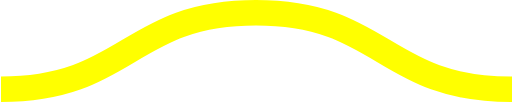
t = 0.00 s
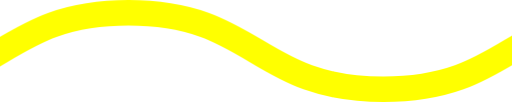
t = 0.08 s
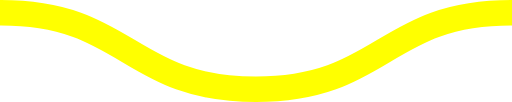
t = 0.15 s
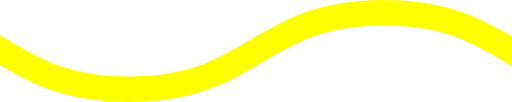
t = 0.23 s

The animated SVG that drew these frames (rendered in a browser with its animation timeline set to each time). Animation: 1 CSS @keyframes rule; one cycle of 0.30 s, repeats indefinitely.

<svg xmlns="http://www.w3.org/2000/svg" xmlns:xlink="http://www.w3.org/1999/xlink" xmlns:ev="http://www.w3.org/2001/xml-events" viewBox="0 0 20 4">

    <path fill="none" stroke="#FFFF00" stroke-width="1" class="st0" d="M0,3.5 c 5,0, 5, -3, 10, -3 s 5,3, 10, 3 c 5,0, 5, -3, 10, -3 s 5,3, 10, 3" />

        <style type="text/css">
        .st0 {
            animation: shift 0.3s linear infinite;
        }
        @keyframes shift {
            from {
                transform: translateX(0);
            }
            to {
                transform: translateX(-20px);
            }
        }
        @media (prefers-reduced-motion: reduce) {
          .st0 {
            animation: none;
          }
        }
        </style>
</svg>
